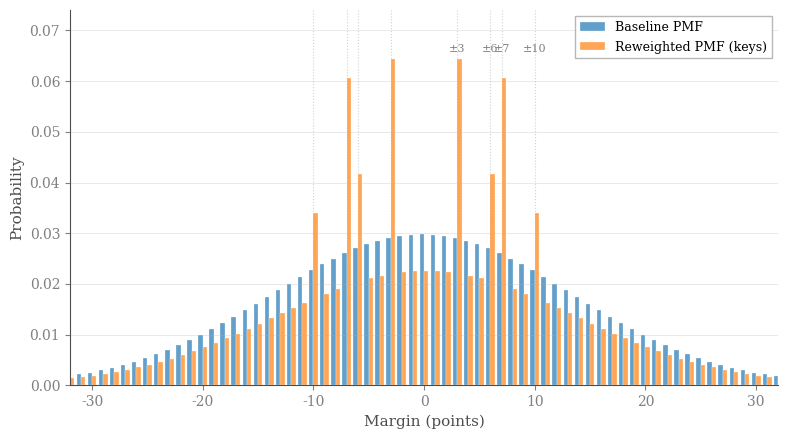

Source code (Python): (Note: this script raises an exception after producing the figure.)
#!/usr/bin/env python3
"""
Generate Figure 2.3: Integer-Margin PMF comparison.

Shows baseline (Skellam/discretized Gaussian) vs key-number reweighted
distribution matching empirical masses at 3, 6, 7, and 10.
"""

from pathlib import Path

import matplotlib.pyplot as plt
import numpy as np
from scipy.stats import norm

# =============================================================================
# DISSERTATION COLOR PALETTE (synchronized with main.tex / tikz_diagram_style.tex)
# =============================================================================
ACCENT_BLUE = "#1f77b4"     # RGB(31,119,180) - Primary
ACCENT_ORANGE = "#ff7f0e"   # RGB(255,127,14) - Secondary/contrast
ACCENT_GREEN = "#2ca02c"    # RGB(44,160,44) - Success
ACCENT_RED = "#d62728"      # RGB(214,39,40) - Warning
GREY_DARK = "#4d4d4d"       # grey3 = 0.3 - Axes, labels
GREY_MED = "#808080"        # grey5 = 0.5 - Secondary text
GREY_LIGHT = "#b3b3b3"      # grey7 = 0.7 - Gridlines

# Set publication-quality style (academic/serif)
plt.rcParams.update({
    "figure.facecolor": "white",
    "axes.facecolor": "white",
    "savefig.facecolor": "white",
    "font.family": "serif",
    "font.serif": ["Computer Modern Roman", "Times New Roman", "DejaVu Serif"],
    "mathtext.fontset": "cm",
    "axes.labelsize": 11,
    "axes.titlesize": 12,
    "xtick.labelsize": 10,
    "ytick.labelsize": 10,
    "legend.fontsize": 9,
    "axes.linewidth": 0.8,
    "axes.edgecolor": GREY_DARK,
    "axes.labelcolor": GREY_DARK,
    "xtick.color": GREY_MED,
    "ytick.color": GREY_MED,
    "grid.color": GREY_LIGHT,
    "grid.linewidth": 0.5,
})


def discretized_gaussian_pmf(margins: np.ndarray, mu: float = 0, sigma: float = 13.5):
    """
    Discretized Gaussian PMF for integer margins.

    Uses continuity correction: P(M = m) ≈ Φ((m+0.5-μ)/σ) - Φ((m-0.5-μ)/σ)
    """
    pmf = norm.cdf((margins + 0.5 - mu) / sigma) - norm.cdf((margins - 0.5 - mu) / sigma)
    return pmf / pmf.sum()  # Normalize


def apply_key_number_reweighting(
    base_pmf: np.ndarray,
    margins: np.ndarray,
    key_numbers: list[int],
    target_masses: dict[int, float]
):
    """
    Apply IPF-style reweighting to match key number masses.

    Multiplies probabilities at key margins by target/current, then renormalizes.
    """
    reweighted = base_pmf.copy()

    for key, target in target_masses.items():
        idx = np.where(margins == key)[0]
        if len(idx) > 0 and base_pmf[idx[0]] > 0:
            # Also apply to negative key number (symmetric)
            neg_idx = np.where(margins == -key)[0]

            factor = target / base_pmf[idx[0]]
            reweighted[idx[0]] *= factor
            if len(neg_idx) > 0:
                reweighted[neg_idx[0]] *= factor

    return reweighted / reweighted.sum()  # Renormalize


def generate_pmf_figure():
    """Generate the integer-margin PMF comparison figure."""

    # Margin range (typical NFL score differentials)
    margins = np.arange(-35, 36)

    # Baseline discretized Gaussian (σ ≈ 13.5 for NFL)
    baseline_pmf = discretized_gaussian_pmf(margins, mu=0, sigma=13.5)

    # Key number targets (empirical masses from NFL historical data)
    # These are approximate targets for 3, 6, 7, 10 point margins
    key_numbers = [3, 6, 7, 10]
    target_masses = {
        3: 0.085,   # Touchdowns with missed XP or field goals
        6: 0.055,   # Two field goals
        7: 0.080,   # Touchdown with XP
        10: 0.045,  # TD + FG
    }

    # Reweighted PMF
    reweighted_pmf = apply_key_number_reweighting(baseline_pmf, margins, key_numbers, target_masses)

    # Create figure
    fig, ax = plt.subplots(figsize=(8, 4.5), dpi=300)

    # Bar width for side-by-side bars
    width = 0.4

    # Baseline PMF (blue)
    ax.bar(
        margins - width/2,
        baseline_pmf,
        width=width,
        color=ACCENT_BLUE,
        alpha=0.7,
        label="Baseline PMF",
        edgecolor="white",
        linewidth=0.3,
    )

    # Reweighted PMF (orange)
    ax.bar(
        margins + width/2,
        reweighted_pmf,
        width=width,
        color=ACCENT_ORANGE,
        alpha=0.7,
        label="Reweighted PMF (keys)",
        edgecolor="white",
        linewidth=0.3,
    )

    # Highlight key numbers with subtle markers
    for key in key_numbers:
        for m in [key, -key]:
            idx = np.where(margins == m)[0][0]
            ax.axvline(m, color=GREY_LIGHT, linestyle=":", linewidth=0.8, alpha=0.6, zorder=0)

    # Add key number labels at top
    for key in key_numbers:
        ax.annotate(
            f"±{key}",
            xy=(key, max(baseline_pmf.max(), reweighted_pmf.max()) * 1.02),
            ha="center",
            fontsize=8,
            color=GREY_MED,
        )

    # Labels (academic style)
    ax.set_xlabel("Margin (points)")
    ax.set_ylabel("Probability")

    # Limits and grid
    ax.set_xlim(-32, 32)
    ax.set_ylim(0, max(baseline_pmf.max(), reweighted_pmf.max()) * 1.15)
    ax.grid(True, axis="y", alpha=0.4, linestyle="-", linewidth=0.5)

    # Legend
    ax.legend(
        loc="upper right",
        frameon=True,
        framealpha=0.95,
        edgecolor=GREY_LIGHT,
        fancybox=False,
    )

    # Spine styling
    for spine in ["top", "right"]:
        ax.spines[spine].set_visible(False)
    for spine in ["bottom", "left"]:
        ax.spines[spine].set_color(GREY_DARK)

    plt.tight_layout()

    return fig


def main():
    """Generate and save the figure."""

    print("Generating Figure 2.3: Integer-margin PMF comparison...")

    fig = generate_pmf_figure()

    # Save to figures directory
    output_path = (
        Path(__file__).parent.parent.parent
        / "analysis"
        / "dissertation"
        / "figures"
        / "key_number_pmf.png"
    )
    output_path.parent.mkdir(parents=True, exist_ok=True)

    fig.savefig(output_path, dpi=300, bbox_inches="tight", facecolor="white")
    print(f"✓ Saved to {output_path}")

    plt.close()
    print("\n✓ Figure 2.3 complete")


if __name__ == "__main__":
    main()
